Run: headless pygame with SDL's dummy video driver; simulated clock (each Clock.tick advances the game by its frame time, no real sleeping); random seed 0; keys injected as events and as key.get_pressed() state; mouse plan: one left click at the window centre at the start of phase 2, then a move to the lower-right quarter at the start of phase 3.
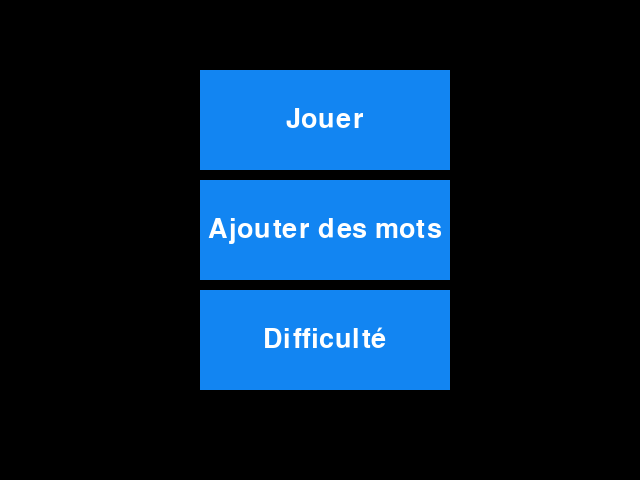
Frame 1 of 4 · flips 1–60 · no input
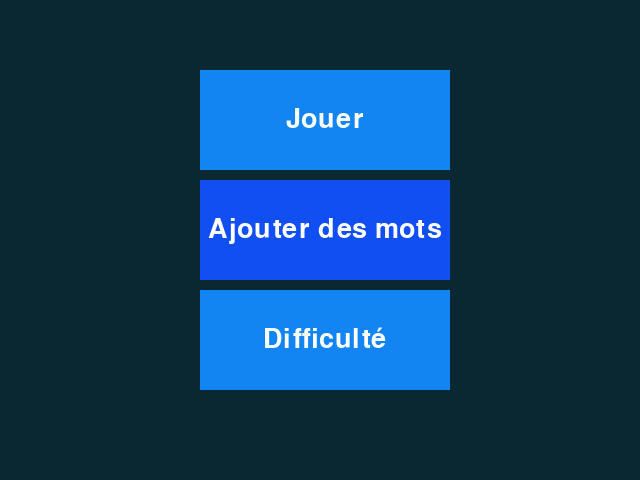
Frame 2 of 4 · flips 61–180 · clicked the window centre · tapped SPACE, RETURN · held RIGHT (→), D
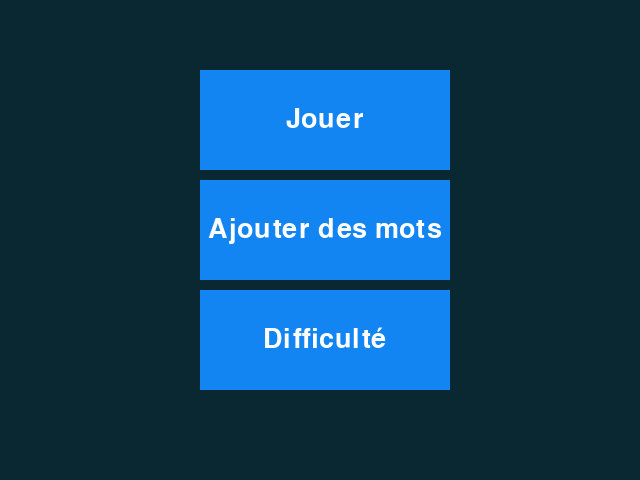
Frame 3 of 4 · flips 181–300 · moved the mouse to the lower-right quarter · held DOWN (↓), S
Frame 4 of 4 · flips 301–420 · held LEFT (←), A, UP (↑), W · screen unchanged from frame 3, image omitted

The pygame program that drew these frames:

import pygame
import sys

pygame.init()
FPS = 60
CLOCK = pygame.time.Clock()
WIDTH, HEIGHT = 640, 480
SCREEN = pygame.display.set_mode((WIDTH, HEIGHT))
pygame.display.set_caption("Menu")

FONT = pygame.font.SysFont("Times New Romans", 40)

PLAYBGCOLOR = (0, 255, 0)

objects = []

class Button():
    def __init__(self, x, y, width, height, buttonText="Button", onclick=None, onePress=False):
        self.x = x
        self.y = y
        self.width = width
        self.height = height
        self.onclick = onclick
        self.onePress = onePress

        self.fillColors = {
            "normal": "#1285F2",
            "hover": "#124FF2",
            "pressed": "#101AEF",
        }

        self.buttonSurface = pygame.Surface((self.width, self.height))
        self.buttonRect = pygame.Rect(self.x, self.y, self.width, self.height)
        # Couleur du texte
        self.buttonSurf = FONT.render(buttonText, True, (255, 255, 255))

        self.alreadyPressed = False

        objects.append(self)

    def process(self):
        mouse_position = pygame.mouse.get_pos()
        
        self.buttonSurface.fill(self.fillColors["normal"])
        if self.buttonRect.collidepoint(mouse_position):
            self.buttonSurface.fill(self.fillColors["hover"])
            if pygame.mouse.get_pressed(num_buttons=3)[0]:
                self.buttonSurface.fill(self.fillColors["pressed"])
                if self.onePress:
                    self.onclick()
                elif not self.alreadyPressed:
                    self.onclick()
                    self.alreadyPressed = True
            else:
                self.alreadyPressed = False

        self.buttonSurface.blit(self.buttonSurf, [
            self.buttonRect.width/2 - self.buttonSurf.get_rect().width/2,
            self.buttonRect.height/2 - self.buttonSurf.get_rect().height/2
        ])
        SCREEN.blit(self.buttonSurface, self.buttonRect)

def play():
        Play()
        print("Fenêtre de jeu")
        return True

def addwords():
    AddWords()
    print("Fenêtre d'ajout de mots")

def difficulty():
    Difficulty()
    print("Fenêtre de difficulté")

class MainScreen():
    def __init__(self):
        button_play = Button(200, 70, 250, 100, "Jouer", play)
        button_add_words = Button(200, 180, 250, 100, "Ajouter des mots", addwords)
        button_difficulty = Button(200, 290, 250, 100, "Difficulté", difficulty)

class Play():
    def __init__(self):
        SCREEN.fill(PLAYBGCOLOR)
        pygame.display.update()

class AddWords():
    def __init__(self):
        SCREEN.fill((10,40,50))
        pygame.display.flip()

class Difficulty():
    def __init__(self):
        SCREEN.fill((255, 46, 46))
        pygame.display.flip()

MainScreen()

while True:
    for event in pygame.event.get():
        if event.type == pygame.QUIT:
            pygame.quit()
            sys.exit()

    for object in objects:
        object.process()

    pygame.display.flip()
    CLOCK.tick(FPS)
